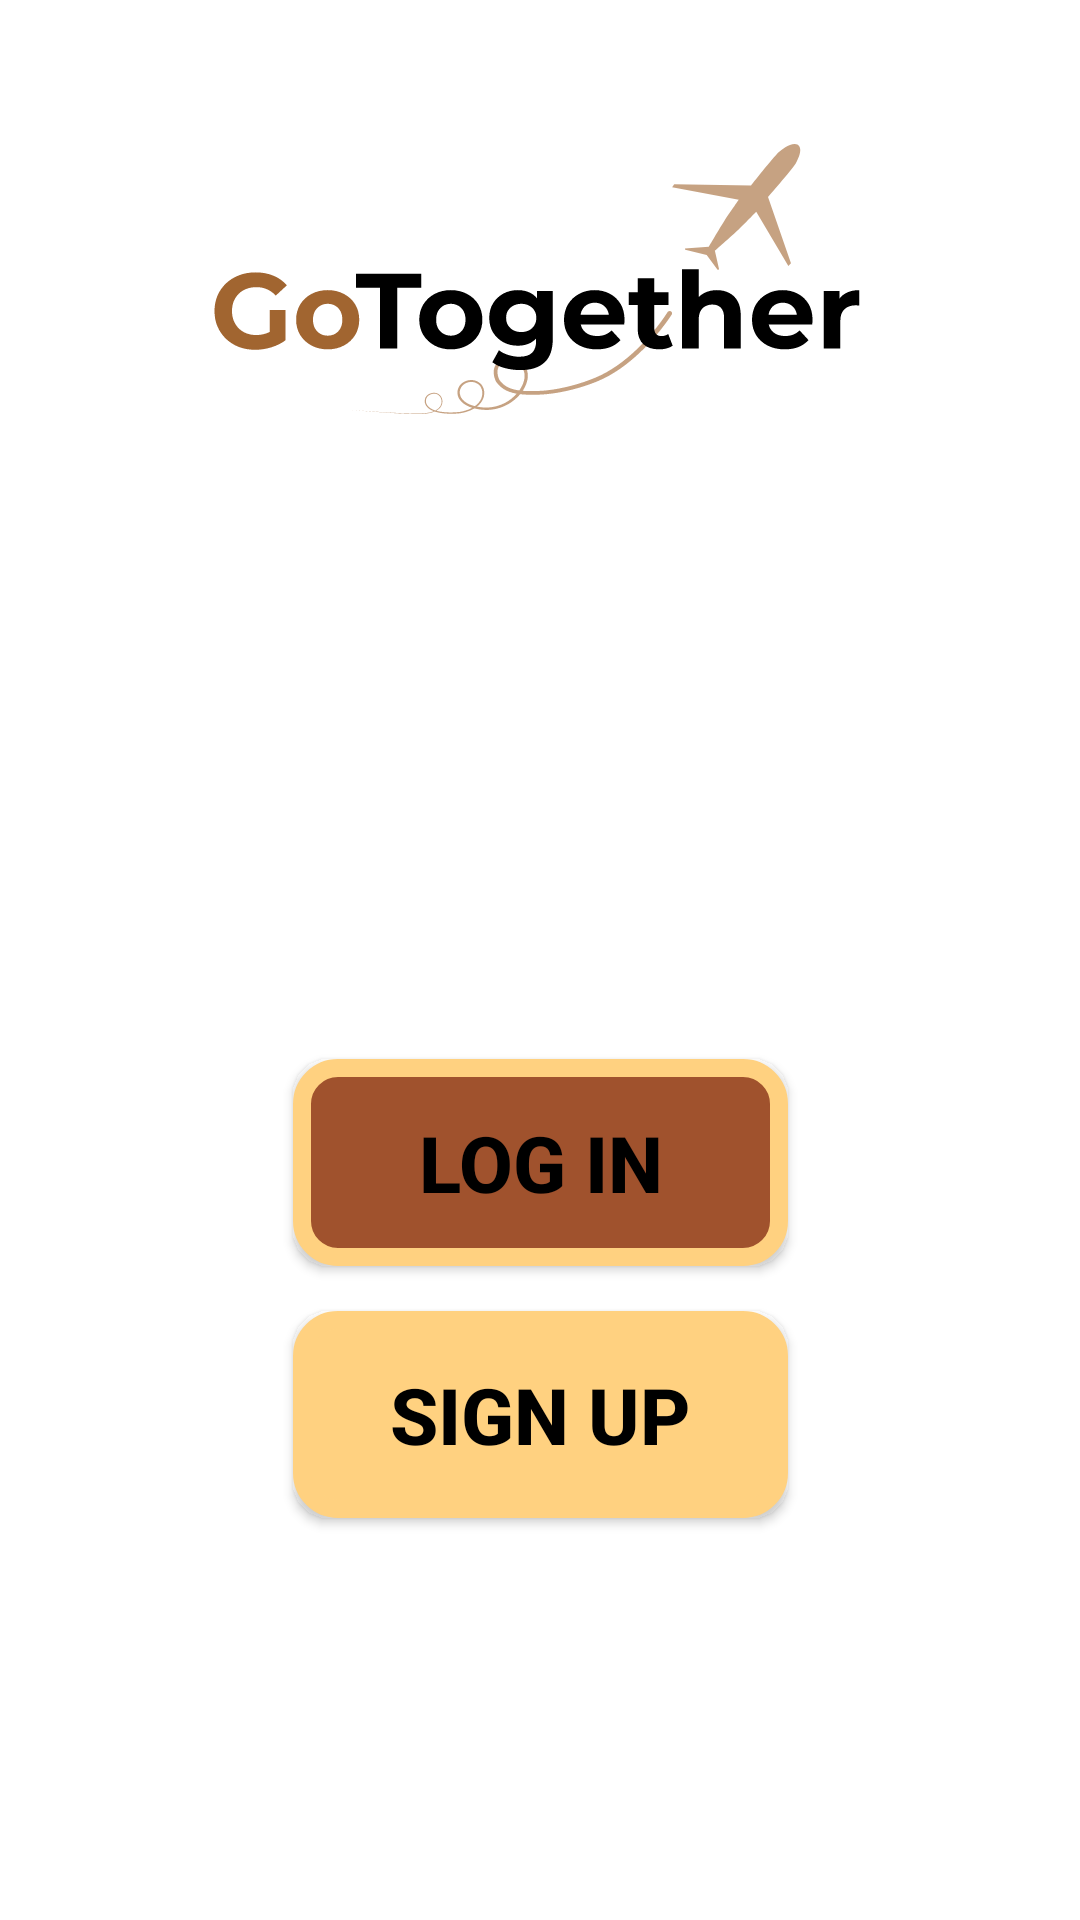

The Android layout XML behind this screen, and the referenced resources:
<!-- AndroidManifest.xml: application theme Theme.PMU -->
<!-- res/layout/fragment_welcome.xml -->
<?xml version="1.0" encoding="utf-8"?>
<androidx.constraintlayout.widget.ConstraintLayout
    xmlns:android="http://schemas.android.com/apk/res/android"
    xmlns:app="http://schemas.android.com/apk/res-auto"
    android:layout_width="match_parent"
    android:layout_height="match_parent"
    android:padding="24dp"
    android:background="@drawable/highway">

    <ImageView
        android:id="@+id/logoImage"
        android:layout_width="wrap_content"
        android:layout_height="90dp"
        android:layout_marginTop="24dp"
        android:contentDescription="@string/app_logo"
        android:src="@drawable/logo"
        app:layout_constraintEnd_toEndOf="parent"
        app:layout_constraintStart_toStartOf="parent"
        app:layout_constraintTop_toTopOf="parent" />

    <Button
        android:id="@+id/signupButton"
        android:layout_width="165dp"
        android:layout_height="69dp"
        android:text="@string/sign_up"
        android:textColor="@color/black"
        android:backgroundTint="@color/buttonColor"
        android:textStyle="bold"
        android:textSize="26sp"
        app:layout_constraintBottom_toBottomOf="parent"
        app:layout_constraintStart_toStartOf="parent"
        app:layout_constraintEnd_toEndOf="parent"
        android:layout_marginBottom="110dp"
        android:background="@drawable/round_button"/>

    <Button
        android:id="@+id/loginButton"
        android:layout_width="165dp"
        android:layout_height="69dp"
        android:text="@string/login"
        android:textColor="@color/black"
        android:textStyle="bold"
        android:textSize="26sp"
        app:layout_constraintBottom_toTopOf="@id/signupButton"
        app:layout_constraintStart_toStartOf="parent"
        app:layout_constraintEnd_toEndOf="parent"
        android:layout_marginBottom="15dp"
        android:background="@drawable/round_button" />

</androidx.constraintlayout.widget.ConstraintLayout>
<!-- resources referenced by this layout -->
<resources>
  <color name="black">#FF000000</color>
  <color name="buttonColor">#FFD180</color>
  <!-- drawable logo: vector/xml drawable (drawable, 19298 chars, omitted) -->
  <!-- drawable round_button (drawable) -->
  <?xml version="1.0" encoding="utf-8"?>
  <shape xmlns:android="http://schemas.android.com/apk/res/android">
      <solid android:color="@color/brown"/>
      <corners android:radius="12dp" />
      <stroke android:width="6dp" android:color="#FFD180"/>
  </shape>
  <string name="app_logo">GoTogether logo</string>
  <string name="login">Log in</string>
  <string name="sign_up">Sign up</string>
  <style name="Theme.PMU" parent="Theme.MaterialComponents.DayNight.DarkActionBar">
          parent="Theme.MaterialComponents.DayNight.NoActionBar"
  
          <item name="colorPrimary">@color/buttonColor</item>
          <item name="colorPrimaryVariant">@color/mainColor</item>
          <item name="colorOnPrimary">@color/white</item>
  
          <item name="colorSecondary">@color/buttonColor</item>
          <item name="colorSecondaryVariant">@color/buttonColor</item>
          <item name="colorOnSecondary">@color/black</item>
  
          <item name="android:statusBarColor">?attr/colorPrimaryVariant</item>
  
      </style>
  <color name="brown">#A0522D</color>
  <color name="mainColor">#F7EEDD</color>
  <color name="white">#FFFFFFFF</color>
</resources>
